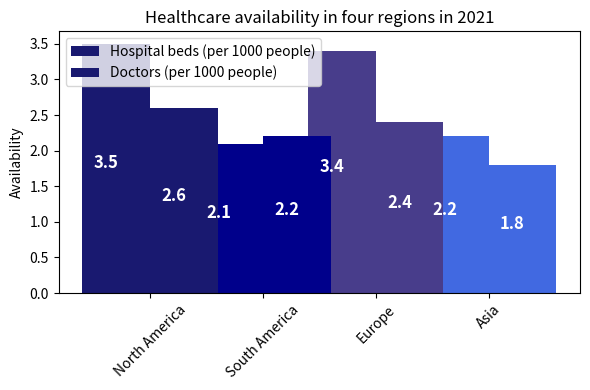

Here is the Python script that generated this plot: (Note: this script raises an exception after producing the figure.)

import matplotlib.pyplot as plt

# Define labels, positions, bar lengths and colors
labels = ['North America', 'South America', 'Europe', 'Asia']
x_pos = [i for i, _ in enumerate(labels)]
beds = [3.5, 2.1, 3.4, 2.2]
doctors = [2.6, 2.2, 2.4, 1.8]
colors = ['#191970', '#00008B', '#483D8B', '#4169E1']

# Create figure and set the size
fig, ax = plt.subplots(figsize=(6,4))

# Plot the bars and annotate the values
ax.bar(x_pos, beds, width=0.6, label='Hospital beds (per 1000 people)', color=colors)
ax.bar([p + 0.6 for p in x_pos], doctors, width=0.6, label='Doctors (per 1000 people)', color=colors)

for i, v in enumerate(beds):
    ax.text(i-0.2, v/2, str(v), color='white', fontsize=12, fontweight='bold')
for i, v in enumerate(doctors):
    ax.text(i+0.4, v/2, str(v), color='white', fontsize=12, fontweight='bold')

# Title and labels
ax.set_title('Healthcare availability in four regions in 2021')
ax.set_xticks([p + 0.3 for p in x_pos])
ax.set_xticklabels(labels, rotation=45, fontsize=10)
ax.set_ylabel('Availability')
ax.legend(loc='upper left')

# Adjust the margins
plt.subplots_adjust(bottom=0.2, top=0.9)

# Enable tight layout
plt.tight_layout()

# Save the figure
plt.savefig('Bar Chart/png/190.png')

# Clear the current image state
plt.clf()
